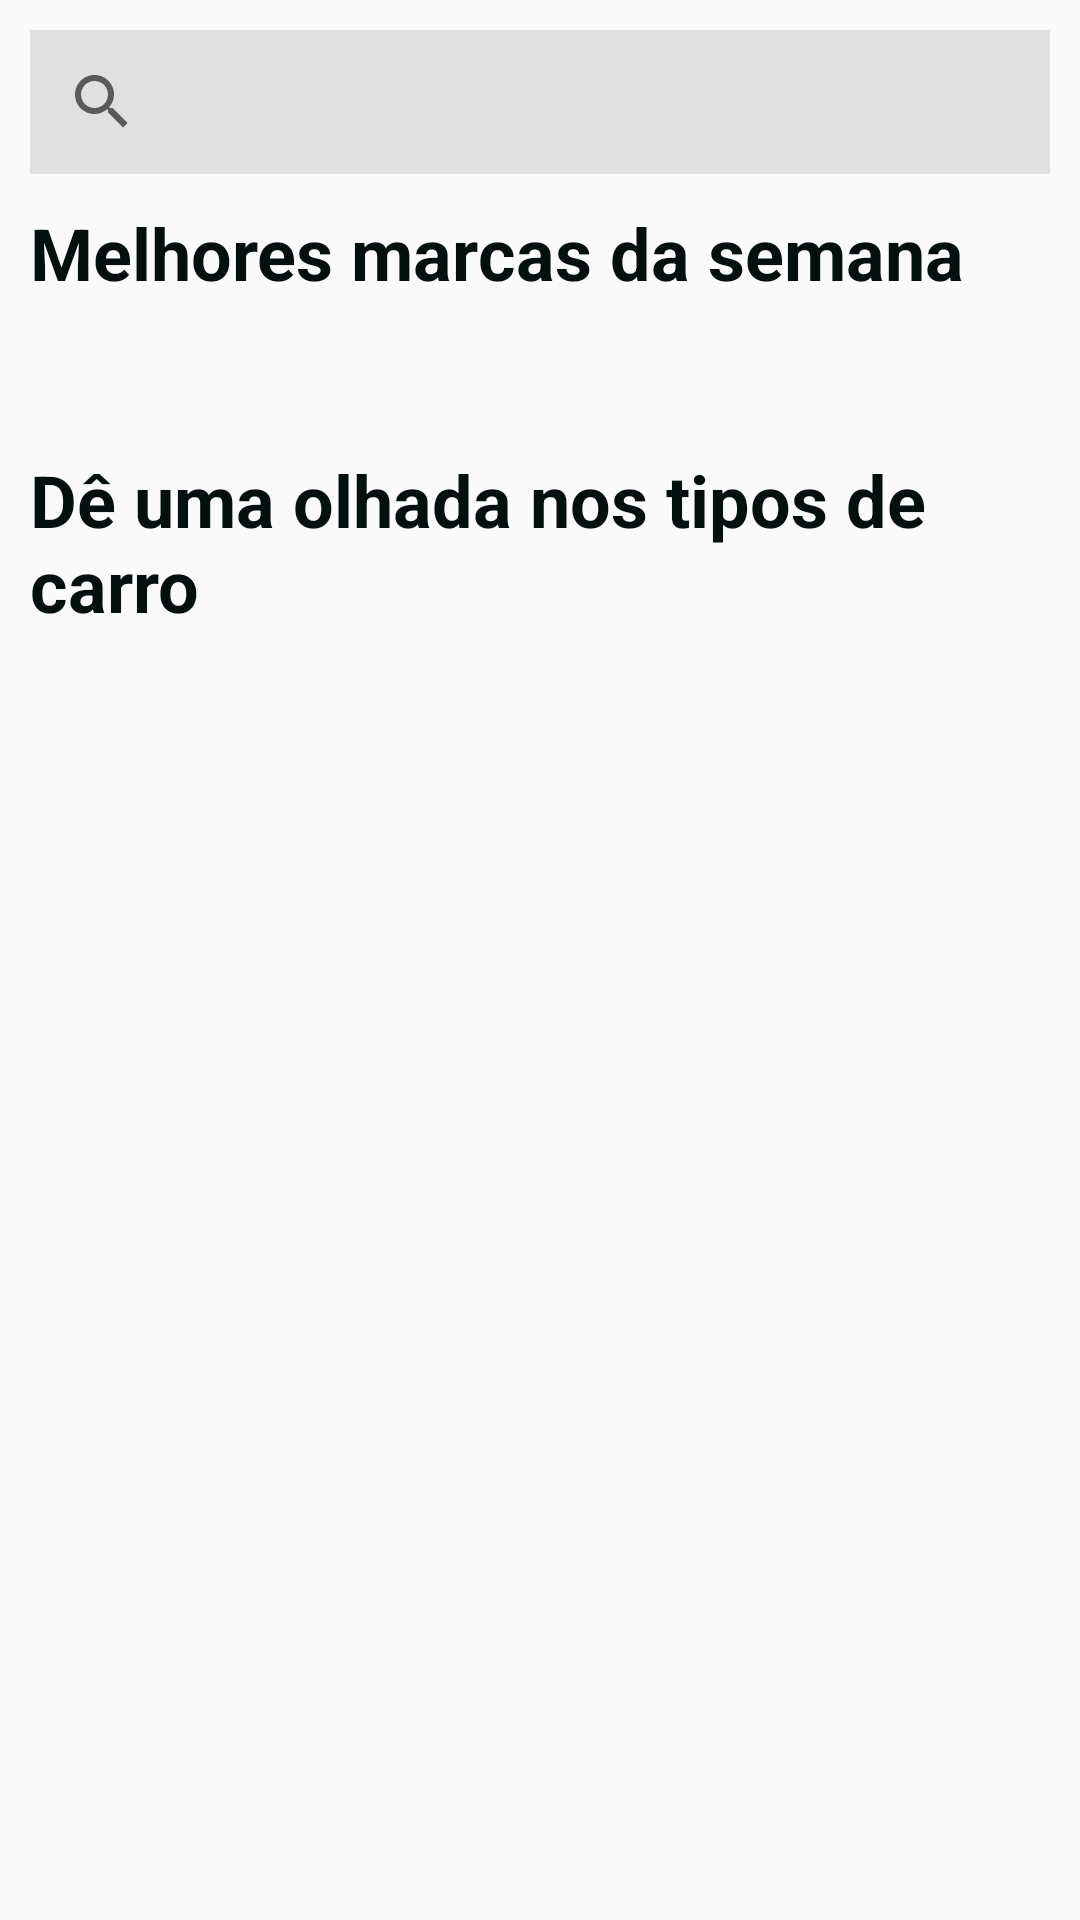

Write the Android layout XML for this screen, with the resource values it uses.
<!-- AndroidManifest.xml: application theme Theme.WheelsAndDeals -->
<!-- res/layout/activity_main_layout.xml -->
<?xml version="1.0" encoding="utf-8"?>
<LinearLayout xmlns:android="http://schemas.android.com/apk/res/android"
    android:layout_width="match_parent"
    android:layout_height="match_parent"
    android:orientation="vertical"
    >

    <SearchView
        android:layout_width="match_parent"
        android:layout_height="wrap_content"
        android:layout_margin="10dp"
        android:queryHint="Search car"
        android:background="#e0e0e0"
        />

    <TextView
        android:layout_width="wrap_content"
        android:layout_height="wrap_content"
        android:text="Melhores marcas da semana"
        android:layout_marginLeft="10dp"
        android:textStyle="bold"
        android:textSize="24sp"
        android:textColor="@color/richblack"
        />

    <LinearLayout
        android:layout_width="wrap_content"
        android:layout_height="wrap_content"
        android:orientation="horizontal">

        <androidx.recyclerview.widget.RecyclerView
            android:id="@+id/recyclerViewBrands"
            android:layout_width="match_parent"
            android:layout_height="wrap_content"
            android:layout_gravity="center_horizontal"
            android:orientation="horizontal"
            />
    </LinearLayout>

    <TextView
        android:layout_width="wrap_content"
        android:layout_height="wrap_content"
        android:text="Dê uma olhada nos tipos de carro"
        android:layout_marginLeft="10dp"
        android:layout_marginTop="50dp"
        android:textSize="24sp"
        android:textColor="@color/richblack"
        android:textStyle="bold"
        />

    <LinearLayout
        android:layout_width="wrap_content"
        android:layout_height="wrap_content"
        android:orientation="horizontal">

        <androidx.recyclerview.widget.RecyclerView
            android:id="@+id/recyclerViewTypes"
            android:layout_width="match_parent"
            android:layout_height="wrap_content"
            android:layout_gravity="center_horizontal"
            android:orientation="horizontal"
            />
    </LinearLayout>

</LinearLayout>
<!-- resources referenced by this layout -->
<resources>
  <color name="richblack">#040F0F</color>
  <style name="Theme.WheelsAndDeals" parent="android:Theme.Material.Light.NoActionBar" />
</resources>
